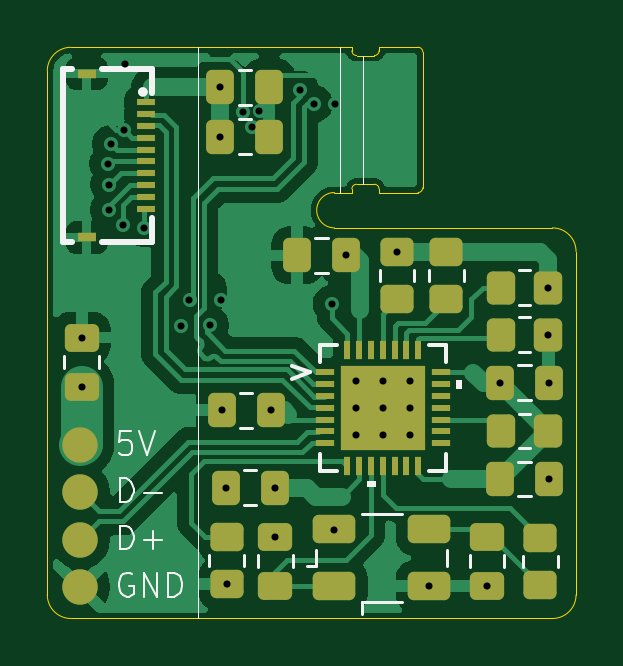
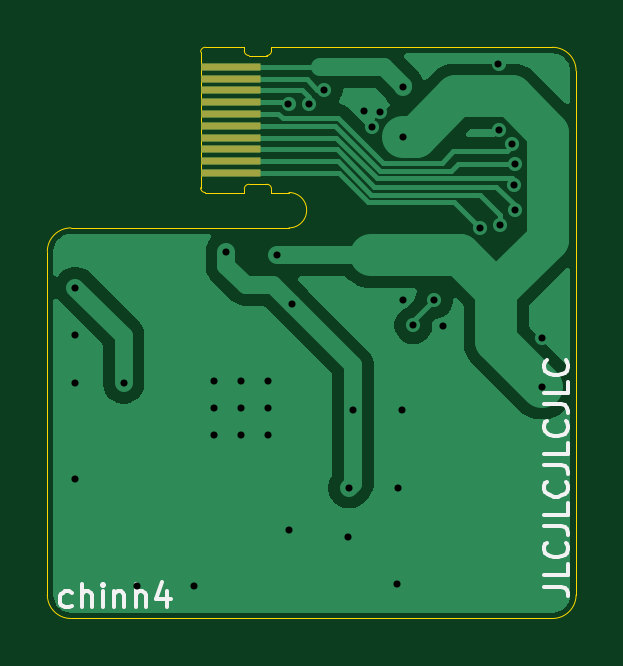
Circuit board: 9 layer files. Board 22.4 x 24.2 mm.
- bottom_copper: usb-hub-CuBottom.gbr (21524 bytes)
- top_copper: usb-hub-CuTop.gbr (48396 bytes)
- outline: usb-hub-EdgeCuts.gbr (2174 bytes)
- bottom_mask: usb-hub-MaskBottom.gbr (951 bytes)
- top_mask: usb-hub-MaskTop.gbr (4664 bytes)
- drill: usb-hub-NPTH.drl (265 bytes)
- drill: usb-hub-PTH.drl (1072 bytes)
- bottom_silk: usb-hub-SilkBottom.gbr (7435 bytes)
- top_silk: usb-hub-SilkTop.gbr (12305 bytes)

=== bottom_copper: usb-hub-CuBottom.gbr (21524 bytes, source omitted) ===
=== top_copper: usb-hub-CuTop.gbr (48396 bytes, source omitted) ===
=== outline: usb-hub-EdgeCuts.gbr ===
%TF.GenerationSoftware,KiCad,Pcbnew,9.0.6*%
%TF.CreationDate,2026-03-04T08:45:45-05:00*%
%TF.ProjectId,usb-hub,7573622d-6875-4622-9e6b-696361645f70,rev?*%
%TF.SameCoordinates,Original*%
%TF.FileFunction,Profile,NP*%
%FSLAX46Y46*%
G04 Gerber Fmt 4.6, Leading zero omitted, Abs format (unit mm)*
G04 Created by KiCad (PCBNEW 9.0.6) date 2026-03-04 08:45:45*
%MOMM*%
%LPD*%
G01*
G04 APERTURE LIST*
%TA.AperFunction,Profile*%
%ADD10C,0.050000*%
%TD*%
G04 APERTURE END LIST*
D10*
X133625000Y-32999784D02*
X133625000Y-55180000D01*
X156010000Y-55180000D02*
G75*
G02*
X155010000Y-56180000I-1000000J0D01*
G01*
X134625000Y-56180000D02*
G75*
G02*
X133625000Y-55180000I0J1000000D01*
G01*
X145780000Y-39645000D02*
X155010000Y-39645000D01*
X156010000Y-55180000D02*
X156010000Y-40645000D01*
X133625000Y-32999784D02*
G75*
G02*
X134624800Y-31999800I1000000J-16D01*
G01*
X134625000Y-56180000D02*
X155010000Y-56180000D01*
X155010000Y-39645000D02*
G75*
G02*
X156010000Y-40645000I0J-1000000D01*
G01*
X145780000Y-38147500D02*
X146020000Y-38147500D01*
X146020000Y-31997500D02*
X134624800Y-31999784D01*
X145780000Y-39645000D02*
G75*
G02*
X145780000Y-38147600I0J748700D01*
G01*
%TO.C,J1*%
X146520000Y-31997500D02*
X146020000Y-31997500D01*
X146520000Y-32147500D02*
X146520000Y-31997500D01*
X146520000Y-37997500D02*
X146520000Y-38147500D01*
X146520000Y-38147500D02*
X146020000Y-38147500D01*
X147470000Y-32347500D02*
X146720000Y-32347500D01*
X147470000Y-37797500D02*
X146720000Y-37797500D01*
X147670000Y-31997500D02*
X147670000Y-32147500D01*
X147670000Y-38147500D02*
X147670000Y-37997500D01*
X149320000Y-31997500D02*
X147670000Y-31997500D01*
X149320000Y-38147500D02*
X147670000Y-38147500D01*
X149520000Y-37947500D02*
X149520000Y-32197500D01*
X146520000Y-37997500D02*
G75*
G02*
X146720000Y-37797500I200000J0D01*
G01*
X146720000Y-32347500D02*
G75*
G02*
X146520000Y-32147500I1J200001D01*
G01*
X147470000Y-37797500D02*
G75*
G02*
X147670000Y-37997500I0J-200000D01*
G01*
X147670000Y-32147500D02*
G75*
G02*
X147470000Y-32347500I-200001J1D01*
G01*
X149320000Y-31997500D02*
G75*
G02*
X149520000Y-32197500I-1J-200001D01*
G01*
X149520000Y-37947500D02*
G75*
G02*
X149320000Y-38147500I-200000J0D01*
G01*
%TD*%
M02*

=== bottom_mask: usb-hub-MaskBottom.gbr ===
%TF.GenerationSoftware,KiCad,Pcbnew,9.0.6*%
%TF.CreationDate,2026-03-04T08:45:45-05:00*%
%TF.ProjectId,usb-hub,7573622d-6875-4622-9e6b-696361645f70,rev?*%
%TF.SameCoordinates,Original*%
%TF.FileFunction,Soldermask,Bot*%
%TF.FilePolarity,Negative*%
%FSLAX46Y46*%
G04 Gerber Fmt 4.6, Leading zero omitted, Abs format (unit mm)*
G04 Created by KiCad (PCBNEW 9.0.6) date 2026-03-04 08:45:45*
%MOMM*%
%LPD*%
G01*
G04 APERTURE LIST*
G04 Aperture macros list*
%AMFreePoly0*
4,1,5,0.150000,-1.250000,-0.150000,-1.250000,-0.150000,1.250000,0.150000,1.250000,0.150000,-1.250000,0.150000,-1.250000,$1*%
G04 Aperture macros list end*
%ADD10FreePoly0,270.000000*%
G04 APERTURE END LIST*
D10*
%TO.C,J1*%
X148245000Y-32822500D03*
X148245000Y-33322500D03*
X148245000Y-33822500D03*
X148245000Y-34322500D03*
X148245000Y-34822500D03*
X148245000Y-35322500D03*
X148245000Y-35822500D03*
X148245000Y-36322500D03*
X148245000Y-36822500D03*
X148245000Y-37322500D03*
%TD*%
M02*

=== top_mask: usb-hub-MaskTop.gbr ===
%TF.GenerationSoftware,KiCad,Pcbnew,9.0.6*%
%TF.CreationDate,2026-03-04T08:45:45-05:00*%
%TF.ProjectId,usb-hub,7573622d-6875-4622-9e6b-696361645f70,rev?*%
%TF.SameCoordinates,Original*%
%TF.FileFunction,Soldermask,Top*%
%TF.FilePolarity,Negative*%
%FSLAX46Y46*%
G04 Gerber Fmt 4.6, Leading zero omitted, Abs format (unit mm)*
G04 Created by KiCad (PCBNEW 9.0.6) date 2026-03-04 08:45:45*
%MOMM*%
%LPD*%
G01*
G04 APERTURE LIST*
G04 Aperture macros list*
%AMRoundRect*
0 Rectangle with rounded corners*
0 $1 Rounding radius*
0 $2 $3 $4 $5 $6 $7 $8 $9 X,Y pos of 4 corners*
0 Add a 4 corners polygon primitive as box body*
4,1,4,$2,$3,$4,$5,$6,$7,$8,$9,$2,$3,0*
0 Add four circle primitives for the rounded corners*
1,1,$1+$1,$2,$3*
1,1,$1+$1,$4,$5*
1,1,$1+$1,$6,$7*
1,1,$1+$1,$8,$9*
0 Add four rect primitives between the rounded corners*
20,1,$1+$1,$2,$3,$4,$5,0*
20,1,$1+$1,$4,$5,$6,$7,0*
20,1,$1+$1,$6,$7,$8,$9,0*
20,1,$1+$1,$8,$9,$2,$3,0*%
G04 Aperture macros list end*
%ADD10RoundRect,0.250000X0.450000X-0.350000X0.450000X0.350000X-0.450000X0.350000X-0.450000X-0.350000X0*%
%ADD11RoundRect,0.250000X0.337500X0.475000X-0.337500X0.475000X-0.337500X-0.475000X0.337500X-0.475000X0*%
%ADD12R,0.800000X0.300000*%
%ADD13R,0.800000X0.400000*%
%ADD14C,1.500000*%
%ADD15RoundRect,0.250000X-0.450000X0.350000X-0.450000X-0.350000X0.450000X-0.350000X0.450000X0.350000X0*%
%ADD16RoundRect,0.250000X-0.337500X-0.475000X0.337500X-0.475000X0.337500X0.475000X-0.337500X0.475000X0*%
%ADD17RoundRect,0.250000X-0.350000X-0.450000X0.350000X-0.450000X0.350000X0.450000X-0.350000X0.450000X0*%
%ADD18RoundRect,0.250000X0.350000X0.450000X-0.350000X0.450000X-0.350000X-0.450000X0.350000X-0.450000X0*%
%ADD19RoundRect,0.250000X-0.650000X-0.350000X0.650000X-0.350000X0.650000X0.350000X-0.650000X0.350000X0*%
%ADD20RoundRect,0.250000X0.475000X-0.337500X0.475000X0.337500X-0.475000X0.337500X-0.475000X-0.337500X0*%
%ADD21RoundRect,0.250000X-0.475000X0.337500X-0.475000X-0.337500X0.475000X-0.337500X0.475000X0.337500X0*%
%ADD22R,0.812800X0.254000*%
%ADD23R,0.254000X0.812800*%
%ADD24R,3.606800X3.606800*%
G04 APERTURE END LIST*
D10*
%TO.C,R4*%
X148430000Y-42670000D03*
X148430000Y-40670000D03*
%TD*%
D11*
%TO.C,C6*%
X143027500Y-35780000D03*
X140952500Y-35780000D03*
%TD*%
D12*
%TO.C,FPC1*%
X137790000Y-34330000D03*
X137790000Y-34830000D03*
X137790000Y-35330000D03*
X137790000Y-35830000D03*
X137790000Y-36330000D03*
X137790000Y-36830000D03*
X137790000Y-37330000D03*
X137790000Y-37830000D03*
X137790000Y-38330000D03*
X137790000Y-38830000D03*
D13*
X135290000Y-33110000D03*
X135290000Y-40050000D03*
%TD*%
D14*
%TO.C,J3*%
X135020000Y-48840000D03*
X135020000Y-50840000D03*
X135020000Y-52840000D03*
X135020000Y-54840000D03*
%TD*%
D15*
%TO.C,R1*%
X141220000Y-52720000D03*
X141220000Y-54720000D03*
%TD*%
D16*
%TO.C,C2*%
X152782500Y-50270000D03*
X154857500Y-50270000D03*
%TD*%
D15*
%TO.C,R7*%
X154490000Y-52760000D03*
X154490000Y-54760000D03*
%TD*%
D17*
%TO.C,R3*%
X152820000Y-42170000D03*
X154820000Y-42170000D03*
%TD*%
D18*
%TO.C,R6*%
X154820000Y-44172500D03*
X152820000Y-44172500D03*
%TD*%
D19*
%TO.C,Y1*%
X145780000Y-54812500D03*
X149780000Y-54812500D03*
X149780000Y-52412500D03*
X145780000Y-52412500D03*
%TD*%
D20*
%TO.C,C9*%
X143280000Y-54797500D03*
X143280000Y-52722500D03*
%TD*%
D11*
%TO.C,C3*%
X143247500Y-50640000D03*
X141172500Y-50640000D03*
%TD*%
%TO.C,C7*%
X143027500Y-33700000D03*
X140952500Y-33700000D03*
%TD*%
D16*
%TO.C,C5*%
X144202500Y-40810000D03*
X146277500Y-40810000D03*
%TD*%
D21*
%TO.C,C8*%
X135080000Y-44285000D03*
X135080000Y-46360000D03*
%TD*%
D17*
%TO.C,R2*%
X152820000Y-48237500D03*
X154820000Y-48237500D03*
%TD*%
D15*
%TO.C,R5*%
X150510000Y-40670000D03*
X150510000Y-42670000D03*
%TD*%
D22*
%TO.C,U1*%
X145380000Y-45761100D03*
X145380000Y-46261099D03*
X145380000Y-46761101D03*
X145380000Y-47261100D03*
X145380000Y-47761099D03*
X145380000Y-48261101D03*
X145380000Y-48761100D03*
D23*
X146331100Y-49712200D03*
X146831099Y-49712200D03*
X147331101Y-49712200D03*
X147831100Y-49712200D03*
X148331099Y-49712200D03*
X148831101Y-49712200D03*
X149331100Y-49712200D03*
D22*
X150282200Y-48761100D03*
X150282200Y-48261101D03*
X150282200Y-47761099D03*
X150282200Y-47261100D03*
X150282200Y-46761101D03*
X150282200Y-46261099D03*
X150282200Y-45761100D03*
D23*
X149331100Y-44810000D03*
X148831101Y-44810000D03*
X148331099Y-44810000D03*
X147831100Y-44810000D03*
X147331101Y-44810000D03*
X146831099Y-44810000D03*
X146331100Y-44810000D03*
D24*
X147831100Y-47261100D03*
%TD*%
D16*
%TO.C,C4*%
X152782500Y-46205000D03*
X154857500Y-46205000D03*
%TD*%
D20*
%TO.C,C10*%
X152235000Y-54797500D03*
X152235000Y-52722500D03*
%TD*%
D16*
%TO.C,C1*%
X141002500Y-47370000D03*
X143077500Y-47370000D03*
%TD*%
M02*

=== drill: usb-hub-NPTH.drl ===
M48
; DRILL file {KiCad 9.0.6} date 2026-03-04T08:45:45-0500
; FORMAT={-:-/ absolute / inch / decimal}
; #@! TF.CreationDate,2026-03-04T08:45:45-05:00
; #@! TF.GenerationSoftware,Kicad,Pcbnew,9.0.6
; #@! TF.FileFunction,NonPlated,1,2,NPTH
FMAT,2
INCH
%
G90
G05
M30

=== drill: usb-hub-PTH.drl ===
M48
; DRILL file {KiCad 9.0.6} date 2026-03-04T08:45:45-0500
; FORMAT={-:-/ absolute / inch / decimal}
; #@! TF.CreationDate,2026-03-04T08:45:45-05:00
; #@! TF.GenerationSoftware,Kicad,Pcbnew,9.0.6
; #@! TF.FileFunction,Plated,1,2,PTH
FMAT,2
INCH
; #@! TA.AperFunction,Plated,PTH,ViaDrill
T1C0.0118
%
G90
G05
T1
X5.3181Y-1.7435
X5.3181Y-1.8252
X5.3624Y-1.4535
X5.3634Y-1.5307
X5.3642Y-1.4886
X5.3669Y-1.4209
X5.387Y-1.5567
X5.3894Y-1.398
X5.3902Y-1.287
X5.4213Y-1.561
X5.4835Y-1.7244
X5.4978Y-1.681
X5.5321Y-1.7232
X5.5493Y-1.3268
X5.5493Y-1.4087
X5.5496Y-1.6803
X5.5513Y-1.865
X5.558Y-1.9937
X5.5598Y-2.1543
X5.587Y-1.3677
X5.6018Y-1.3934
X5.6145Y-1.3661
X5.633Y-1.865
X5.6397Y-1.9937
X5.6409Y-2.0757
X5.6817Y-1.3302
X5.7053Y-1.3539
X5.7346Y-1.6874
X5.7394Y-2.0635
X5.7402Y-1.3542
X5.759Y-1.6067
X5.7751Y-1.8157
X5.7751Y-1.8607
X5.7751Y-1.9057
X5.8201Y-1.8157
X5.8201Y-1.8607
X5.8201Y-1.9057
X5.8437Y-1.6012
X5.8651Y-1.8157
X5.8651Y-1.8607
X5.8651Y-1.9057
X5.8969Y-2.158
X5.9935Y-2.1574
X6.0151Y-1.8191
X6.0953Y-1.6602
X6.0953Y-1.7391
X6.0968Y-1.8191
X6.0968Y-1.9791
M30

=== bottom_silk: usb-hub-SilkBottom.gbr (7435 bytes, source omitted) ===
=== top_silk: usb-hub-SilkTop.gbr (12305 bytes, source omitted) ===
